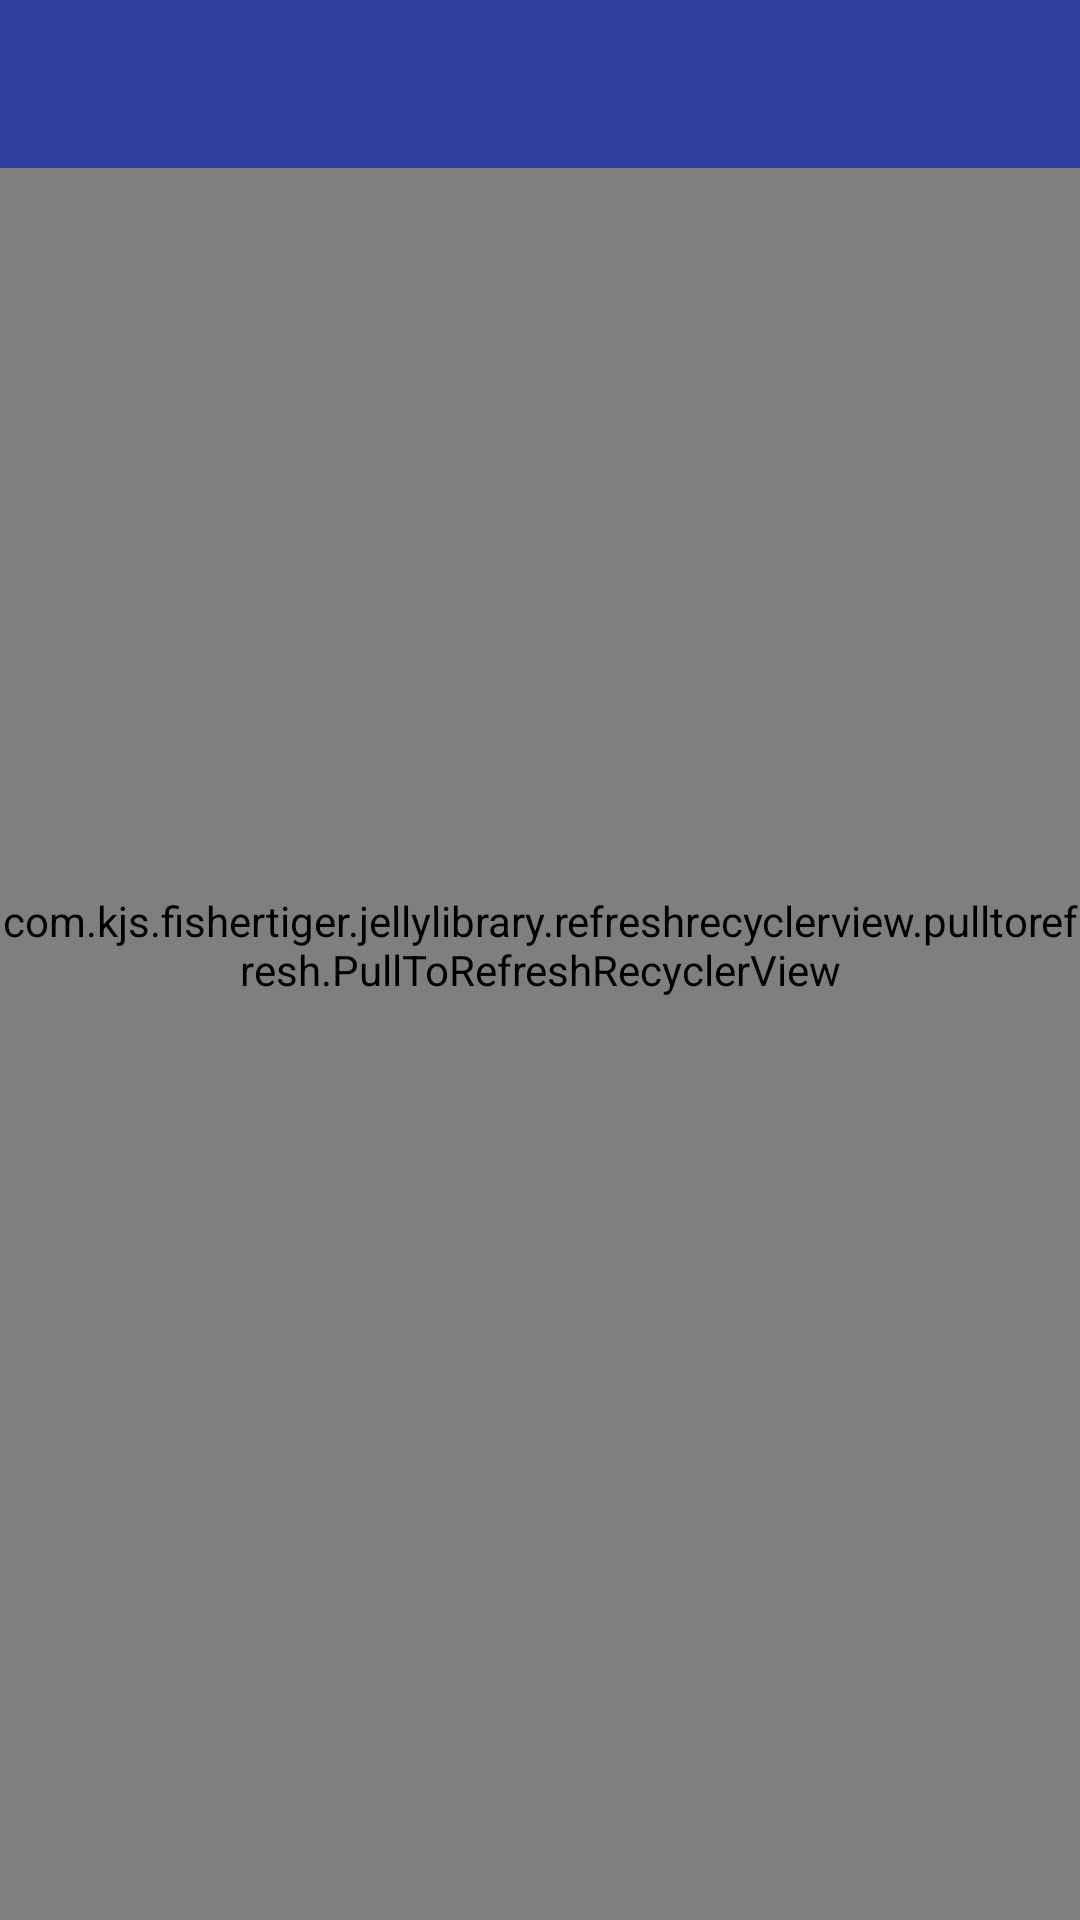

Write the Android layout XML for this screen, with the resource values it uses.
<!-- AndroidManifest.xml: application theme AppTheme -->
<!-- res/layout/activity_transparent_blackfont_statusbar.xml -->
<?xml version="1.0" encoding="utf-8"?>
<androidx.coordinatorlayout.widget.CoordinatorLayout
	xmlns:android="http://schemas.android.com/apk/res/android"
	android:layout_width="match_parent"
	android:layout_height="match_parent"
	android:fitsSystemWindows="true">

	<RelativeLayout
		android:layout_width="match_parent"
		android:layout_height="match_parent">

		<com.kjs.fishertiger.jellylibrary.refreshrecyclerview.pulltorefresh.PullToRefreshRecyclerView
			android:id="@+id/recycler_rv"
			android:layout_width="match_parent"
			android:layout_height="match_parent"
			android:paddingBottom="10dp"
			android:clipToPadding="false" />

		<include layout="@layout/common_toolbar"/>


	</RelativeLayout>


</androidx.coordinatorlayout.widget.CoordinatorLayout>
<!-- res/layout/common_toolbar.xml (included above) -->
<?xml version="1.0" encoding="utf-8"?>
<RelativeLayout xmlns:android="http://schemas.android.com/apk/res/android"
       android:layout_width="match_parent"
       android:layout_height="wrap_content">

    <androidx.appcompat.widget.Toolbar
        android:id="@+id/common_toolbar"
        android:layout_width="match_parent"
        android:layout_height="wrap_content"
        android:background="?attr/colorPrimary"
        android:minHeight="?attr/actionBarSize">
    </androidx.appcompat.widget.Toolbar>

    <TextView
        android:layout_width="wrap_content"
        android:layout_height="wrap_content"
        android:id="@+id/titleTv"
        android:textSize="@dimen/sp_20"
        android:layout_centerInParent="true"
        android:gravity="center"
        android:textColor="@color/white"
        android:visibility="gone"/>
</RelativeLayout>
<!-- resources referenced by this layout -->
<resources>
  <color name="white">#ffffff</color>
  <dimen name="sp_20">20sp</dimen>
  <style name="AppTheme" parent="Theme.AppCompat.Light.DarkActionBar">
          
          <item name="colorPrimary">@color/colorPrimaryDark</item>
          <item name="colorPrimaryDark">@color/colorPrimaryDark</item>
          <item name="colorAccent">@color/colorPrimaryDark</item>
          <item name="android:windowAnimationStyle">@style/AnimationActivity</item>
      </style>
  <color name="colorPrimaryDark">#303F9F</color>
  <style name="AnimationActivity" parent="@android:style/Animation.Activity">
          <item name="android:activityOpenEnterAnimation">@anim/push_left_in</item>
          <item name="android:activityOpenExitAnimation">@anim/alpha_out</item>
          <item name="android:activityCloseEnterAnimation">@anim/alpha_in</item>
          <item name="android:activityCloseExitAnimation">@anim/push_right_out</item>
      </style>
</resources>
